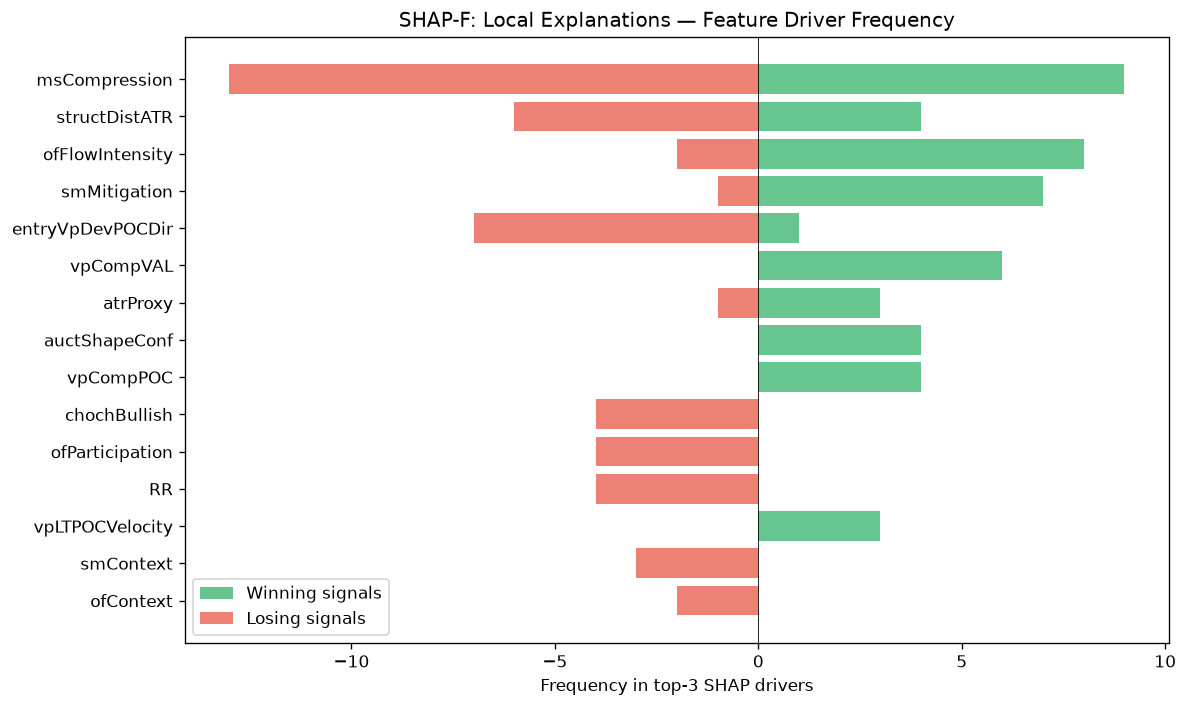

The data file committed next to this chart (first rows):
feature, win_top3_freq, lose_top3_freq, total_top3_freq, win_bias
msCompression, 9, 13, 22, 0.4091
structDistATR, 4, 6, 10, 0.4
ofFlowIntensity, 8, 2, 10, 0.8
smMitigation, 7, 1, 8, 0.875
entryVpDevPOCDir, 1, 7, 8, 0.125
vpCompVAL, 6, 0, 6, 1
atrProxy, 3, 1, 4, 0.75
auctShapeConf, 4, 0, 4, 1
vpCompPOC, 4, 0, 4, 1
chochBullish, 0, 4, 4, 0.0
ofParticipation, 0, 4, 4, 0.0
RR, 0, 4, 4, 0.0
vpLTPOCVelocity, 3, 0, 3, 1
smContext, 0, 3, 3, 0.0
ofContext, 0, 2, 2, 0.0
vpLTPOC30d, 2, 0, 2, 1
msTickImbalance, 0, 2, 2, 0.0
auctLVNStrength, 0, 2, 2, 0.0
ofDeltaProxy, 1, 1, 2, 0.5
vpBestHVNScore, 0, 2, 2, 0.0
liqSweep, 2, 0, 2, 1
spreadPoints, 0, 2, 2, 0.0
auctExhaustion, 1, 0, 1, 1
auctDistLVN, 0, 1, 1, 0.0
vpLTMajorLVNStrength, 1, 0, 1, 1
entryVpBestHVN, 1, 0, 1, 1
entryVpDistLVN, 1, 0, 1, 1
ofAbsorption, 1, 0, 1, 1
spreadToATR, 0, 1, 1, 0.0
liqSessionLiq, 0, 1, 1, 0.0
liqPremDisc, 0, 1, 1, 0.0
auctDistHVN, 1, 0, 1, 1
